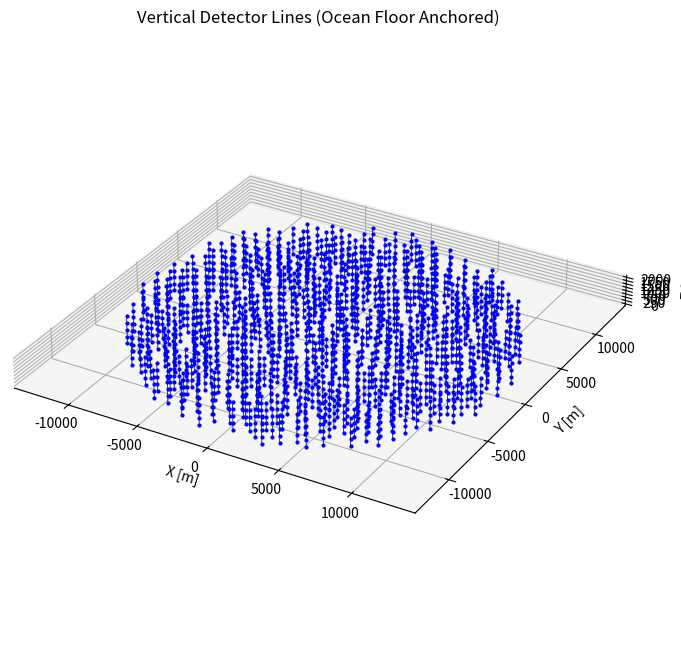

This chart was generated by the following Python code:
import numpy as np
import matplotlib.pyplot as plt

# --------------------
# PARAMETERS
# --------------------
R = 12600
H = 2000

c = 500
z_step = 500

k = 15
spacing = 6
channel_width = 1

golden_angle = np.pi * (3 - np.sqrt(5))

detectors_xy = int((R / c)**2)
z_layers = np.arange(0, H + 1, z_step)

# --------------------
# GENERATE BASE (XY)
# --------------------
x_base = []
y_base = []

for n in range(detectors_xy):
    
    spiral_id = n % k
    
    if spiral_id % spacing < channel_width:
        continue
    
    theta = n * golden_angle
    r = c * np.sqrt(n)

    x = r * np.cos(theta)
    y = r * np.sin(theta)

    x_base.append(x)
    y_base.append(y)

# --------------------
# SETUP FIGURE
# --------------------
fig = plt.figure(figsize=(8,8))
ax = fig.add_subplot(111, projection='3d')

detector_count = 0

# --------------------
# BUILD VERTICAL LINES
# --------------------
for x, y in zip(x_base, y_base):
    
    for z in z_layers:
        ax.scatter(x, y, z, color='blue', s=4)
        detector_count += 1

    # optioneel: teken de lijn zelf
    ax.plot([x, x], [y, y], [0, H], color='black', linewidth=0.5)


# --------------------
# PLOT SETTINGS
# --------------------
ax.set_title("Vertical Detector Lines (Ocean Floor Anchored)")
ax.set_xlabel("X [m]")
ax.set_ylabel("Y [m]")
ax.set_zlabel("Z [m]")

ax.set_box_aspect([1,1, H/(2*R)])

plt.show()

print(f"Total detectors: {detector_count}")
print(f"Number of lines: {len(x_base)}")
print(f"Detectors per line: {len(z_layers)}")
